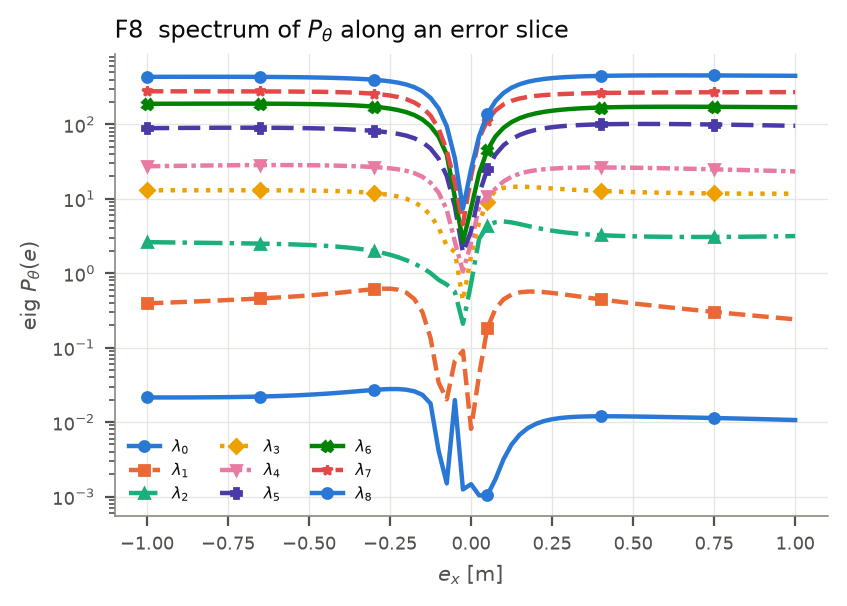

The table this chart was drawn from, first rows:
, 0, 1, 2, 3, 4, 5, 6, 7, 8
-1.0, 0.02143, 0.3931, 2.616, 13.02, 27.34, 88.86, 189, 278.2, 434.9
-0.975, 0.02142, 0.3969, 2.608, 13.02, 27.44, 89.03, 189.1, 278.2, 435.1
-0.95, 0.02142, 0.4009, 2.6, 13.01, 27.54, 89.19, 189.2, 278.1, 435.3
-0.925, 0.02142, 0.4049, 2.592, 13.01, 27.63, 89.35, 189.3, 278, 435.5
-0.9, 0.02143, 0.409, 2.584, 13.01, 27.72, 89.5, 189.5, 278, 435.6
-0.875, 0.02144, 0.4132, 2.576, 13.01, 27.81, 89.64, 189.6, 277.9, 435.7
-0.85, 0.02146, 0.4176, 2.569, 13.01, 27.89, 89.76, 189.7, 277.9, 435.8
-0.825, 0.02149, 0.422, 2.561, 13.01, 27.97, 89.88, 189.7, 277.8, 435.8
-0.8, 0.02153, 0.4266, 2.553, 13.01, 28.05, 89.97, 189.8, 277.7, 435.8
-0.775, 0.02158, 0.4314, 2.545, 13.01, 28.12, 90.05, 189.9, 277.6, 435.7
-0.75, 0.02164, 0.4363, 2.537, 13.01, 28.18, 90.11, 189.9, 277.5, 435.6
-0.725, 0.02172, 0.4414, 2.528, 13.01, 28.24, 90.15, 189.9, 277.4, 435.4
-0.7, 0.02181, 0.4467, 2.519, 13.01, 28.29, 90.16, 189.8, 277.3, 435.1
-0.675, 0.02191, 0.4522, 2.509, 13.01, 28.33, 90.14, 189.8, 277.2, 434.7
-0.65, 0.02204, 0.4581, 2.498, 13.01, 28.36, 90.09, 189.7, 277, 434.2
-0.625, 0.02218, 0.4643, 2.485, 13, 28.38, 90, 189.5, 276.8, 433.6
-0.6, 0.02235, 0.4709, 2.472, 12.99, 28.39, 89.86, 189.3, 276.5, 432.9
-0.575, 0.02254, 0.4779, 2.456, 12.98, 28.38, 89.68, 189, 276.2, 432
-0.55, 0.02276, 0.4856, 2.438, 12.96, 28.36, 89.44, 188.6, 275.8, 430.9
-0.525, 0.02302, 0.494, 2.418, 12.94, 28.32, 89.13, 188.1, 275.3, 429.6
-0.5, 0.02331, 0.5032, 2.394, 12.9, 28.26, 88.76, 187.4, 274.7, 428
-0.475, 0.02364, 0.5133, 2.367, 12.86, 28.17, 88.31, 186.6, 274, 426.1
-0.45, 0.02402, 0.5245, 2.334, 12.8, 28.07, 87.76, 185.7, 273, 423.9
-0.425, 0.02444, 0.5368, 2.296, 12.73, 27.94, 87.12, 184.5, 271.8, 421.3
-0.4, 0.02491, 0.5504, 2.252, 12.63, 27.77, 86.35, 183, 270.3, 418.1
-0.375, 0.02542, 0.5651, 2.2, 12.51, 27.58, 85.45, 181.2, 268.3, 414.3
-0.35, 0.02596, 0.5807, 2.138, 12.37, 27.34, 84.39, 179, 265.8, 409.8
-0.325, 0.02652, 0.5962, 2.067, 12.18, 27.05, 83.14, 176.2, 262.4, 404.3
-0.3, 0.02705, 0.6103, 1.983, 11.94, 26.7, 81.64, 172.8, 258, 397.5
-0.275, 0.0275, 0.6198, 1.885, 11.64, 26.25, 79.81, 168.4, 252.1, 388.9
-0.25, 0.02779, 0.6195, 1.771, 11.24, 25.67, 77.51, 162.8, 244, 377.8
-0.225, 0.02777, 0.6005, 1.641, 10.71, 24.87, 74.54, 155.5, 232.9, 363.2
-0.2, 0.02724, 0.5489, 1.498, 10, 23.74, 70.56, 146, 217.7, 343.2
-0.175, 0.02591, 0.4497, 1.345, 9.026, 22.11, 65.1, 133.2, 196.6, 315.7
-0.15, 0.02322, 0.3002, 1.183, 7.708, 19.75, 57.57, 116.4, 168.1, 277.8
-0.125, 0.01776, 0.1347, 1.005, 6.013, 16.43, 47.38, 94.66, 131.2, 227
-0.1, 0.004086, 0.03391, 0.8148, 4.068, 12.09, 34.51, 68.29, 87.65, 163.7
-0.075, 0.001502, 0.02018, 0.7054, 2.348, 7.142, 20.25, 39.18, 44.47, 94.34
-0.05, 0.01976, 0.067, 0.5604, 1.94, 2.647, 7.929, 10.48, 16.42, 35.07
-0.025, 0.001245, 0.09052, 0.2098, 0.4268, 1.056, 1.874, 2.651, 4.576, 7.367
0.0, 0.001464, 0.008106, 0.7283, 1.703, 2.549, 3.711, 7.447, 20.08, 24.98
0.025, 0.001036, 0.04361, 2.903, 4.885, 7.872, 11.65, 22.23, 65.23, 69.68
0.05, 0.001035, 0.1816, 4.263, 9.146, 11.01, 24.93, 44.8, 112.4, 136.3
0.075, 0.0017, 0.3303, 4.857, 12.83, 13.61, 39.21, 68.57, 153.4, 204.5
0.1, 0.003158, 0.4445, 4.964, 14.03, 17.07, 52.31, 89.84, 184.9, 263.7
0.125, 0.004989, 0.5162, 4.818, 14.49, 19.79, 63.32, 107.4, 207.3, 310.8
0.15, 0.006776, 0.5534, 4.575, 14.57, 21.78, 72.15, 121.2, 222.9, 346.4
0.175, 0.008288, 0.5672, 4.32, 14.45, 23.2, 79.04, 132.1, 233.8, 373
0.2, 0.009459, 0.5664, 4.088, 14.24, 24.21, 84.35, 140.6, 241.5, 392.6
0.225, 0.01032, 0.557, 3.891, 14.01, 24.92, 88.44, 147.2, 247.2, 407.3
0.25, 0.01092, 0.543, 3.73, 13.77, 25.43, 91.59, 152.5, 251.4, 418.3
0.275, 0.01134, 0.5266, 3.599, 13.55, 25.78, 94.03, 156.8, 254.7, 426.8
0.3, 0.01161, 0.5095, 3.495, 13.35, 26.03, 95.92, 160.2, 257.2, 433.3
0.325, 0.01178, 0.4924, 3.411, 13.17, 26.19, 97.38, 162.9, 259.3, 438.4
0.35, 0.01189, 0.4758, 3.344, 13, 26.29, 98.52, 165.1, 261, 442.4
0.375, 0.01195, 0.46, 3.29, 12.86, 26.34, 99.39, 166.9, 262.4, 445.5
0.4, 0.01197, 0.4451, 3.245, 12.73, 26.35, 100, 168.3, 263.6, 448
0.425, 0.01197, 0.4311, 3.209, 12.61, 26.33, 100.5, 169.5, 264.6, 450
0.45, 0.01195, 0.4178, 3.179, 12.5, 26.29, 100.9, 170.3, 265.5, 451.5
0.475, 0.01192, 0.4053, 3.154, 12.41, 26.22, 101.1, 171, 266.2, 452.6
... 21 more rows
